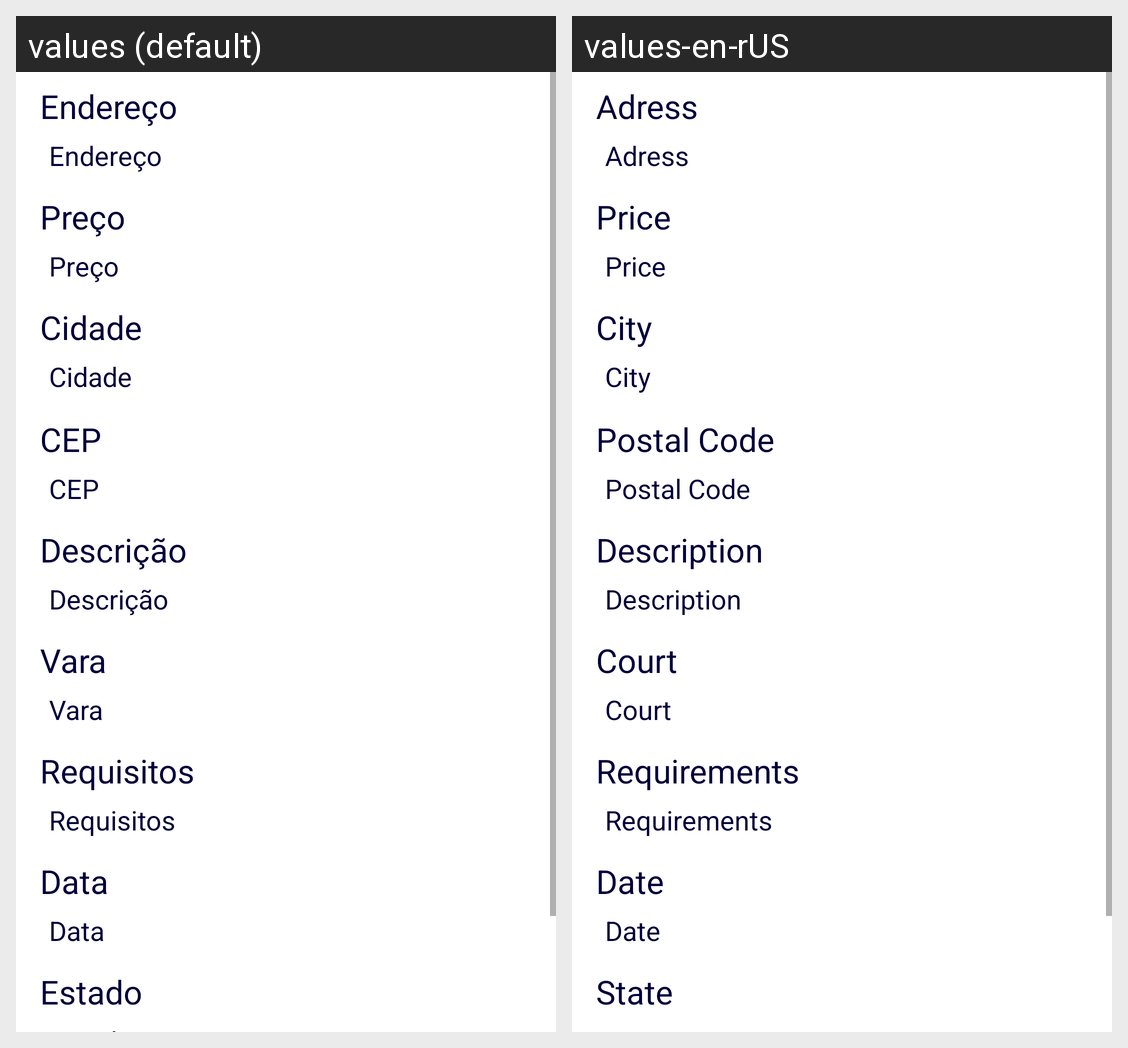

Locale-by-locale string values for the Android screen shown in this grid:
Android screen res/layout/activity_edit_offer.xml rendered under 2 locales, left to right: values (default), values-en-rUS. Device: Nexus 5 (rendered at 1080×1920; each locale shown at half size, 540×960, under a caption strip naming it); theme AppTheme.
Strings drawn on this screen, with the default value and each locale's value (text and hints the layout hard-codes, and strings that could not be matched under every locale, appear in the picture but are not listed):

street
  values: Endereço
  values-en-rUS: Adress

price
  values: Preço
  values-en-rUS: Price

city
  values: Cidade
  values-en-rUS: City

postalCode
  values: CEP
  values-en-rUS: Postal Code

description
  values: Descrição
  values-en-rUS: Description

jurisdiction
  values: Vara
  values-en-rUS: Court

requirements
  values: Requisitos
  values-en-rUS: Requirements

date
  values: Data
  values-en-rUS: Date

state
  values: Estado
  values-en-rUS: State
